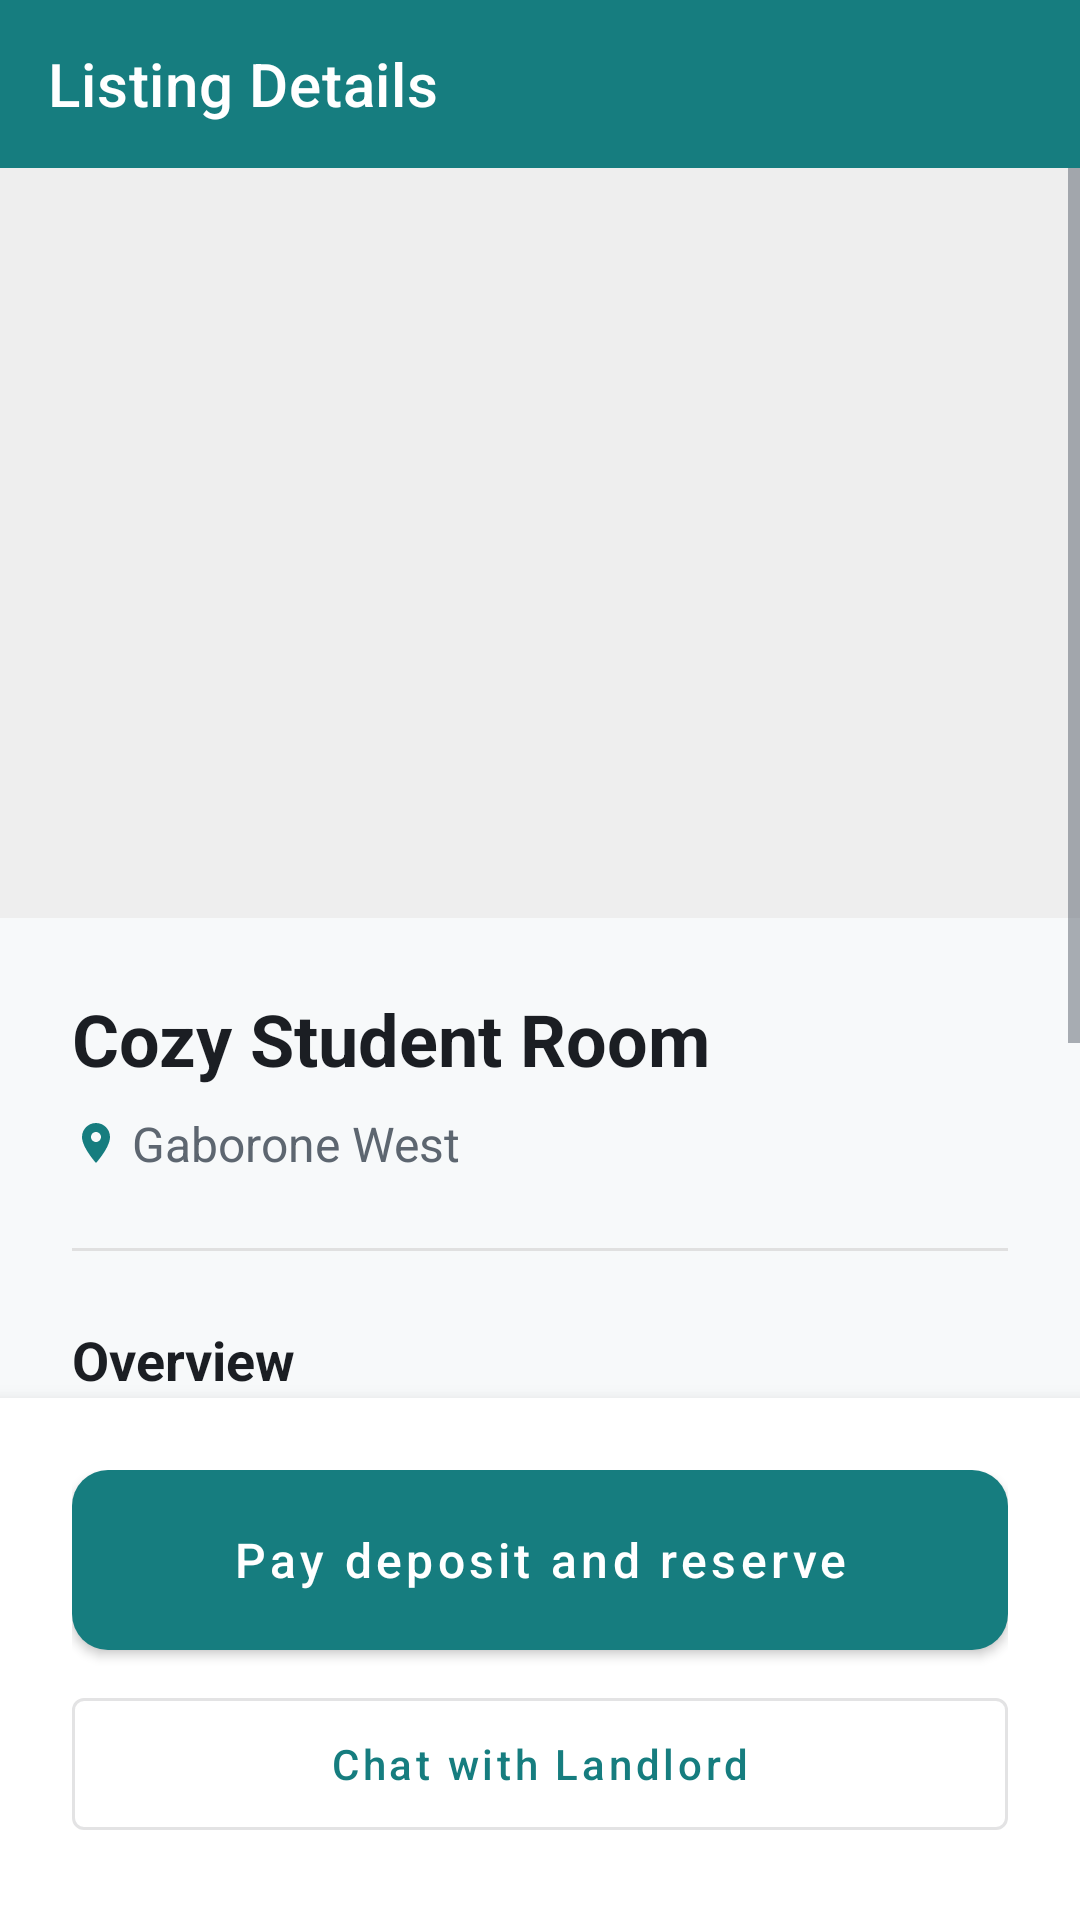

Android layout source for this screen:
<!-- AndroidManifest.xml: application theme Theme.HouseFinder -->
<!-- res/layout/fragment_listing_detail.xml -->
<?xml version="1.0" encoding="utf-8"?>
<LinearLayout xmlns:android="http://schemas.android.com/apk/res/android"
    xmlns:app="http://schemas.android.com/apk/res-auto"
    android:layout_width="match_parent"
    android:layout_height="match_parent"
    android:background="@color/register_cream"
    android:orientation="vertical">


    <com.google.android.material.appbar.AppBarLayout
        android:layout_width="match_parent"
        android:layout_height="wrap_content">

        <com.google.android.material.appbar.MaterialToolbar
            android:id="@+id/toolbar"
            android:layout_width="match_parent"
            android:layout_height="?attr/actionBarSize"
            android:background="@color/primary"
            app:navigationIcon="@drawable/ic_back"
            app:navigationIconTint="@color/white"
            app:title="Listing Details"
            app:titleTextColor="@color/white" />

    </com.google.android.material.appbar.AppBarLayout>

    <ScrollView
        android:layout_width="match_parent"
        android:layout_height="0dp"
        android:layout_weight="1">

        <LinearLayout
            android:layout_width="match_parent"
            android:layout_height="wrap_content"
            android:orientation="vertical">

            <RelativeLayout
                android:layout_width="match_parent"
                android:layout_height="250dp">

                <ImageView
                    android:id="@+id/img_detail_cover"
                    android:layout_width="match_parent"
                    android:layout_height="match_parent"
                    android:background="#EEEEEE"
                    android:scaleType="centerCrop" />
            </RelativeLayout>


            <androidx.recyclerview.widget.RecyclerView
                android:id="@+id/rv_detail_image_carousel"
                android:layout_width="match_parent"
                android:layout_height="wrap_content"
                android:layout_marginTop="12dp"
                android:clipToPadding="false"
                android:paddingStart="16dp"
                android:paddingEnd="16dp"
                android:visibility="gone" />

            <LinearLayout
                android:layout_width="match_parent"
                android:layout_height="wrap_content"
                android:orientation="vertical"
                android:padding="24dp">

                <TextView
                    android:id="@+id/txt_detail_title"
                    android:layout_width="match_parent"
                    android:layout_height="wrap_content"
                    android:text="@string/listing_detail_placeholder_title"
                    android:textColor="@color/register_text_dark"
                    android:textSize="24sp"
                    android:textStyle="bold" />

                <LinearLayout
                    android:layout_width="match_parent"
                    android:layout_height="wrap_content"
                    android:layout_marginTop="8dp"
                    android:gravity="center_vertical"
                    android:orientation="horizontal">

                    <ImageView
                        android:layout_width="16dp"
                        android:layout_height="16dp"
                        android:src="@drawable/ic_location"
                        app:tint="@color/register_rust" />

                    <TextView
                        android:id="@+id/txt_detail_location"
                        android:layout_width="wrap_content"
                        android:layout_height="wrap_content"
                        android:layout_marginStart="4dp"
                        android:text="@string/listing_detail_placeholder_location"
                        android:textColor="@color/register_text_light"
                        android:textSize="16sp" />
                </LinearLayout>

                <View
                    android:layout_width="match_parent"
                    android:layout_height="1dp"
                    android:layout_marginVertical="24dp"
                    android:background="#E0E0E0" />

                <TextView
                    android:layout_width="wrap_content"
                    android:layout_height="wrap_content"
                    android:text="@string/listing_detail_overview_label"
                    android:textColor="@color/register_text_dark"
                    android:textSize="18sp"
                    android:textStyle="bold" />

                <TextView
                    android:id="@+id/txt_detail_type"
                    android:layout_width="wrap_content"
                    android:layout_height="wrap_content"
                    android:layout_marginTop="12dp"
                    android:text="@string/listing_detail_placeholder_type"
                    android:textColor="@color/register_text_dark"
                    android:textSize="15sp" />

                <TextView
                    android:id="@+id/txt_detail_amenities"
                    android:layout_width="match_parent"
                    android:layout_height="wrap_content"
                    android:layout_marginTop="8dp"
                    android:text="@string/listing_detail_placeholder_amenities"
                    android:textColor="@color/register_text_dark"
                    android:textSize="14sp" />

                <TextView
                    android:id="@+id/txt_detail_description"
                    android:layout_width="match_parent"
                    android:layout_height="wrap_content"
                    android:layout_marginTop="8dp"
                    android:text="@string/listing_detail_placeholder_description"
                    android:textColor="@color/register_text_light"
                    android:textSize="14sp" />

                <TextView
                    android:id="@+id/txt_detail_availability"
                    android:layout_width="wrap_content"
                    android:layout_height="wrap_content"
                    android:layout_marginTop="8dp"
                    android:text="@string/listing_detail_placeholder_availability"
                    android:textColor="@color/register_text_dark"
                    android:textSize="15sp" />

                <TextView
                    android:id="@+id/txt_detail_rent_deposit"
                    android:layout_width="wrap_content"
                    android:layout_height="wrap_content"
                    android:layout_marginTop="8dp"
                    android:text="@string/listing_detail_placeholder_rent_deposit"
                    android:textColor="@color/register_text_dark"
                    android:textSize="15sp" />

            </LinearLayout>

        </LinearLayout>
    </ScrollView>

    <LinearLayout
        android:id="@+id/layout_action_buttons"
        android:layout_width="match_parent"
        android:layout_height="wrap_content"
        android:background="@color/white"
        android:elevation="8dp"
        android:orientation="vertical"
        android:padding="24dp">

        <com.google.android.material.button.MaterialButton
            android:id="@+id/btn_reserve"
            style="@style/Widget.HouseFinder.Button"
            android:layout_width="match_parent"
            android:layout_height="60dp"
            android:text="@string/btn_reserve" />

        <com.google.android.material.button.MaterialButton
            android:id="@+id/btn_chat_landlord"
            style="@style/Widget.MaterialComponents.Button.OutlinedButton"
            android:layout_width="match_parent"
            android:layout_height="56dp"
            android:layout_marginTop="10dp"
            android:text="@string/chat_button_label"
            android:textAllCaps="false" />
    </LinearLayout>


</LinearLayout>
<!-- resources referenced by this layout -->
<resources>
  <color name="primary">#167D7F</color>
  <color name="register_cream">#F7F9FA</color>
  <color name="register_rust">#167D7F</color>
  <color name="register_text_dark">#1B1E23</color>
  <color name="register_text_light">#5D6670</color>
  <color name="white">#FFFFFFFF</color>
  <!-- drawable ic_location (drawable) -->
  <vector xmlns:android="http://schemas.android.com/apk/res/android"
      android:width="24dp"
      android:height="24dp"
      android:viewportWidth="24"
      android:viewportHeight="24">
      <path
          android:fillColor="@color/register_rust"
          android:pathData="M12,2C8.13,2 5,5.13 5,9c0,5.25 7,13 7,13s7,-7.75 7,-13c0,-3.87 -3.13,-7 -7,-7zM12,11.5c-1.38,0 -2.5,-1.12 -2.5,-2.5s1.12,-2.5 2.5,-2.5 2.5,1.12 2.5,2.5 -1.12,2.5 -2.5,2.5z" />
  </vector>
  <string name="btn_reserve">Pay deposit and reserve</string>
  <string name="chat_button_label">Chat with Landlord</string>
  <string name="listing_detail_overview_label">Overview</string>
  <string name="listing_detail_placeholder_amenities">Amenities: Free WiFi, Study Desk</string>
  <string name="listing_detail_placeholder_availability">Available from: 01-01-2024</string>
  <string name="listing_detail_placeholder_description">Detailed description of the property goes here.</string>
  <string name="listing_detail_placeholder_location">Gaborone West</string>
  <string name="listing_detail_placeholder_rent_deposit">Rent: BWP 3,500 | Deposit: BWP 3,500</string>
  <string name="listing_detail_placeholder_title">Cozy Student Room</string>
  <string name="listing_detail_placeholder_type">Type: EN_SUITE</string>
  <style name="Widget.HouseFinder.Button" parent="Widget.MaterialComponents.Button">
          <item name="backgroundTint">@color/register_rust</item>
          <item name="android:textColor">@color/white</item>
          <item name="cornerRadius">12dp</item>
          <item name="android:textAllCaps">false</item>
          <item name="android:textSize">16sp</item>
          <item name="android:insetTop">0dp</item>
          <item name="android:insetBottom">0dp</item>
      </style>
  <style name="Theme.HouseFinder" parent="Base.Theme.HouseFinder" />
  <style name="Base.Theme.HouseFinder" parent="Theme.MaterialComponents.Light.NoActionBar">
          
          <item name="colorPrimary">@color/register_rust</item>
          <item name="colorPrimaryDark">@color/register_rust</item>
          <item name="colorAccent">@color/register_rust</item>
          <item name="colorSecondary">@color/secondary</item>
          <item name="colorOnSecondary">@color/on_secondary</item>
          <item name="colorSurface">@color/surface_light</item>
          <item name="colorOnSurface">@color/register_text_dark</item>
          <item name="colorError">@color/error</item>
          
          
          <item name="android:windowBackground">@color/register_cream</item>
          <item name="android:colorBackground">@color/register_cream</item>
          <item name="android:navigationBarColor">@color/register_cream</item>
          <item name="android:statusBarColor">@color/register_cream</item>
  
          
          <item name="android:textColorPrimary">@color/register_text_dark</item>
          <item name="android:textColorSecondary">@color/register_text_light</item>
      </style>
  <color name="secondary">#2F4858</color>
  <color name="on_secondary">#FFFFFF</color>
  <color name="surface_light">#FFFFFF</color>
  <color name="error">#D1495B</color>
</resources>
